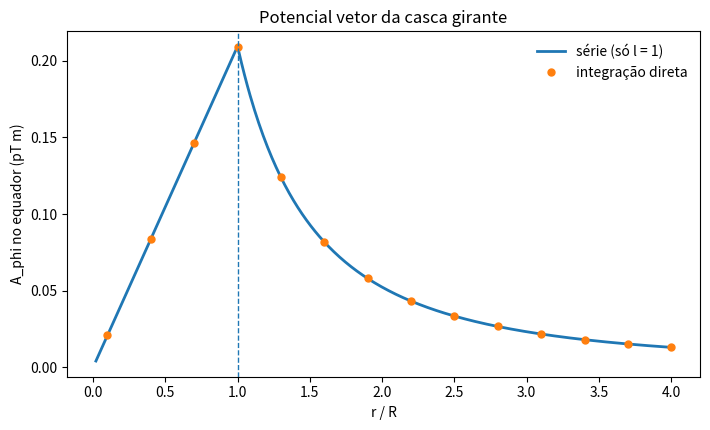

Write the Python code that produced this figure.
# -*- coding: utf-8 -*-
"""A casca girante pela expansão em polinômios de Legendre, conferida numericamente.

O QUE RESOLVE
    O potencial vetor de uma casca esférica de raio R, carga superficial sigma,
    girando com velocidade angular omega. A conta analítica usa a expansão

        1/|r - r'| = soma_l  (r_< ^l / r_> ^(l+1)) P_l(cos theta'),

    e o resultado é que SÓ o termo l = 1 sobrevive, o que dá

        A_phi = (mu0 sigma omega R / 3) r sen(theta),          r <= R
        A_phi = (mu0 sigma omega R^4 / 3) sen(theta) / r^2,    r >= R.

    O programa confere isso de três maneiras independentes.

A FÍSICA
    A corrente de superfície é K = sigma omega R sen(theta') phi', e a dependência
    em sen(theta') é exatamente a de um dipolo puro. Por isso a série colapsa:
    a integral angular projeta a fonte sobre P_1 e todos os outros coeficientes
    se anulam. Fora da casca não há quadrupolo, nem octupolo, nem nada.

COMO CONFERIR SE ESTÁ CERTO
    1. Os coeficientes c_l = integral de cos(theta') P_l(cos theta') têm de ser
       nulos para todo l diferente de 1, e valer 2/3 para l = 1.
    2. A integral de superfície feita por força bruta, sem nenhuma expansão,
       tem de reproduzir a fórmula fechada em pontos dentro e fora.
    3. O rotacional numérico de A tem de dar o campo uniforme (2/3) mu0 sigma
       omega R no interior, e um dipolo de momento (4/3) pi sigma omega R^4
       no exterior.

Prof. Apiano Morais - LFCA/URCA - Eletromagnetismo II
"""

import numpy as np
import matplotlib.pyplot as plt
from numpy.polynomial import legendre as leg

MU0 = 4.0e-7 * np.pi

R = 0.10          # raio da casca, em metros
SIGMA = 1.0e-6    # densidade superficial de carga, em C/m^2
OMEGA = 50.0      # velocidade angular, em rad/s


def analitico(r, tet):
    """A_phi(r, theta) pela fórmula fechada, dentro e fora."""
    fora = MU0 * SIGMA * OMEGA * R ** 4 / 3.0 * np.sin(tet) / r ** 2
    dentro = MU0 * SIGMA * OMEGA * R / 3.0 * r * np.sin(tet)
    return np.where(r <= R, dentro, fora)


def forca_bruta(r, tet, nt=800, nf=800):
    """A_phi por integração direta da superfície, sem expansão nenhuma.

    O ponto de observação é posto no plano xz, onde phi^ coincide com y^, de
    modo que basta acumular a componente y do integrando.
    """
    # ponto de observação
    px, pz = r * np.sin(tet), r * np.cos(tet)
    t = (np.arange(nt) + 0.5) * np.pi / nt
    f = (np.arange(nf) + 0.5) * 2 * np.pi / nf
    tt, ff = np.meshgrid(t, f, indexing='ij')

    # pontos da casca e a corrente de superfície K = sigma (omega x r')
    x = R * np.sin(tt) * np.cos(ff)
    y = R * np.sin(tt) * np.sin(ff)
    z = R * np.cos(tt)
    kx = -SIGMA * OMEGA * y          # omega z^ x r' = omega (-y, x, 0)
    ky = SIGMA * OMEGA * x

    dist = np.sqrt((px - x) ** 2 + y ** 2 + (pz - z) ** 2)
    da = R ** 2 * np.sin(tt) * (np.pi / nt) * (2 * np.pi / nf)
    # só a componente y sobrevive à integração, e ela é a componente phi
    return MU0 / (4 * np.pi) * np.sum(ky / dist * da)


# --------------------------------------- 1. a série colapsa no termo de dipolo
print('coeficientes da fonte na base de Legendre:')
print('  c_l = (2l+1)/2 * integral de cos(t) P_l(cos t) d(cos t)')
u = np.linspace(-1, 1, 20001)
for l in range(7):
    c = np.zeros(l + 1)
    c[l] = 1.0
    pl = leg.legval(u, c)
    integral = np.trapezoid(u * pl, u) * (2 * l + 1) / 2
    print('    l = %d : %+.6f' % (l, integral))
print('  só l = 1 sobrevive, e é por isso que o campo externo é dipolo puro')

# ------------------------------- 2. a fórmula fechada contra a integral bruta
print()
print('A_phi: fórmula fechada contra integração direta da superfície')
print('     r/R    theta       fechada        bruta        erro relativo')
for rr, tet in ((0.4 * R, np.pi / 2), (0.7 * R, np.pi / 3),
                (1.5 * R, np.pi / 2), (3.0 * R, np.pi / 4)):
    a1 = analitico(np.array(rr), tet)
    a2 = forca_bruta(rr, tet)
    print('   %6.2f   %5.2f   %12.6e  %12.6e    %.2e'
          % (rr / R, tet, a1, a2, abs(a1 - a2) / abs(a1)))

# --------------------------------- 3. o campo, pelo rotacional de A em esféricas
def campo(r, tet, h=1e-4):
    """B = rot A, em esféricas, com A só na componente phi."""
    def a(rr, tt):
        return analitico(np.array(rr), tt)
    br = (a(r, tet + h) * np.sin(tet + h) - a(r, tet - h) * np.sin(tet - h))
    br = br / (r * np.sin(tet) * 2 * h)
    bt = -((r + h) * a(r + h, tet) - (r - h) * a(r - h, tet)) / (r * 2 * h)
    return br, bt


b_previsto = 2.0 / 3.0 * MU0 * SIGMA * OMEGA * R
print()
print('campo interno, previsto (2/3) mu0 sigma omega R = %.6e T' % b_previsto)
for rr, tet in ((0.3 * R, 0.7), (0.6 * R, 1.9), (0.9 * R, 2.6)):
    br, bt = campo(rr, tet)
    bz = br * np.cos(tet) - bt * np.sin(tet)
    bx = br * np.sin(tet) + bt * np.cos(tet)
    print('  em r = %.2f R, theta = %.2f : Bz = %.6e,  Bx = %+.2e,  erro = %.1e'
          % (rr / R, tet, bz, bx, abs(bz - b_previsto) / b_previsto))

m = 4.0 / 3.0 * np.pi * SIGMA * OMEGA * R ** 4
print()
print('momento de dipolo previsto m = (4/3) pi sigma omega R^4 = %.4e A m^2' % m)
for rr in (2.0 * R, 4.0 * R, 8.0 * R):
    br, _ = campo(rr, 0.3)
    br_dip = MU0 * m * 2 * np.cos(0.3) / (4 * np.pi * rr ** 3)
    print('  em r = %.0f R : B_r = %.4e,  dipolo = %.4e,  razão = %.6f'
          % (rr / R, br, br_dip, br / br_dip))

# ------------------------------------------------------------------- figura
r = np.linspace(0.02 * R, 4 * R, 400)
fig, eixo = plt.subplots(figsize=(7.2, 4.4))
eixo.plot(r / R, analitico(r, np.pi / 2) * 1e12, lw=2, label='série (só l = 1)')
pontos = np.linspace(0.1 * R, 4 * R, 14)
eixo.plot(pontos / R, [forca_bruta(x, np.pi / 2) * 1e12 for x in pontos],
          'o', ms=5, label='integração direta')
eixo.axvline(1.0, ls='--', lw=1)
eixo.set_xlabel('r / R')
eixo.set_ylabel('A_phi no equador (pT m)')
eixo.set_title('Potencial vetor da casca girante')
eixo.legend(frameon=False)
fig.tight_layout()
plt.show()
